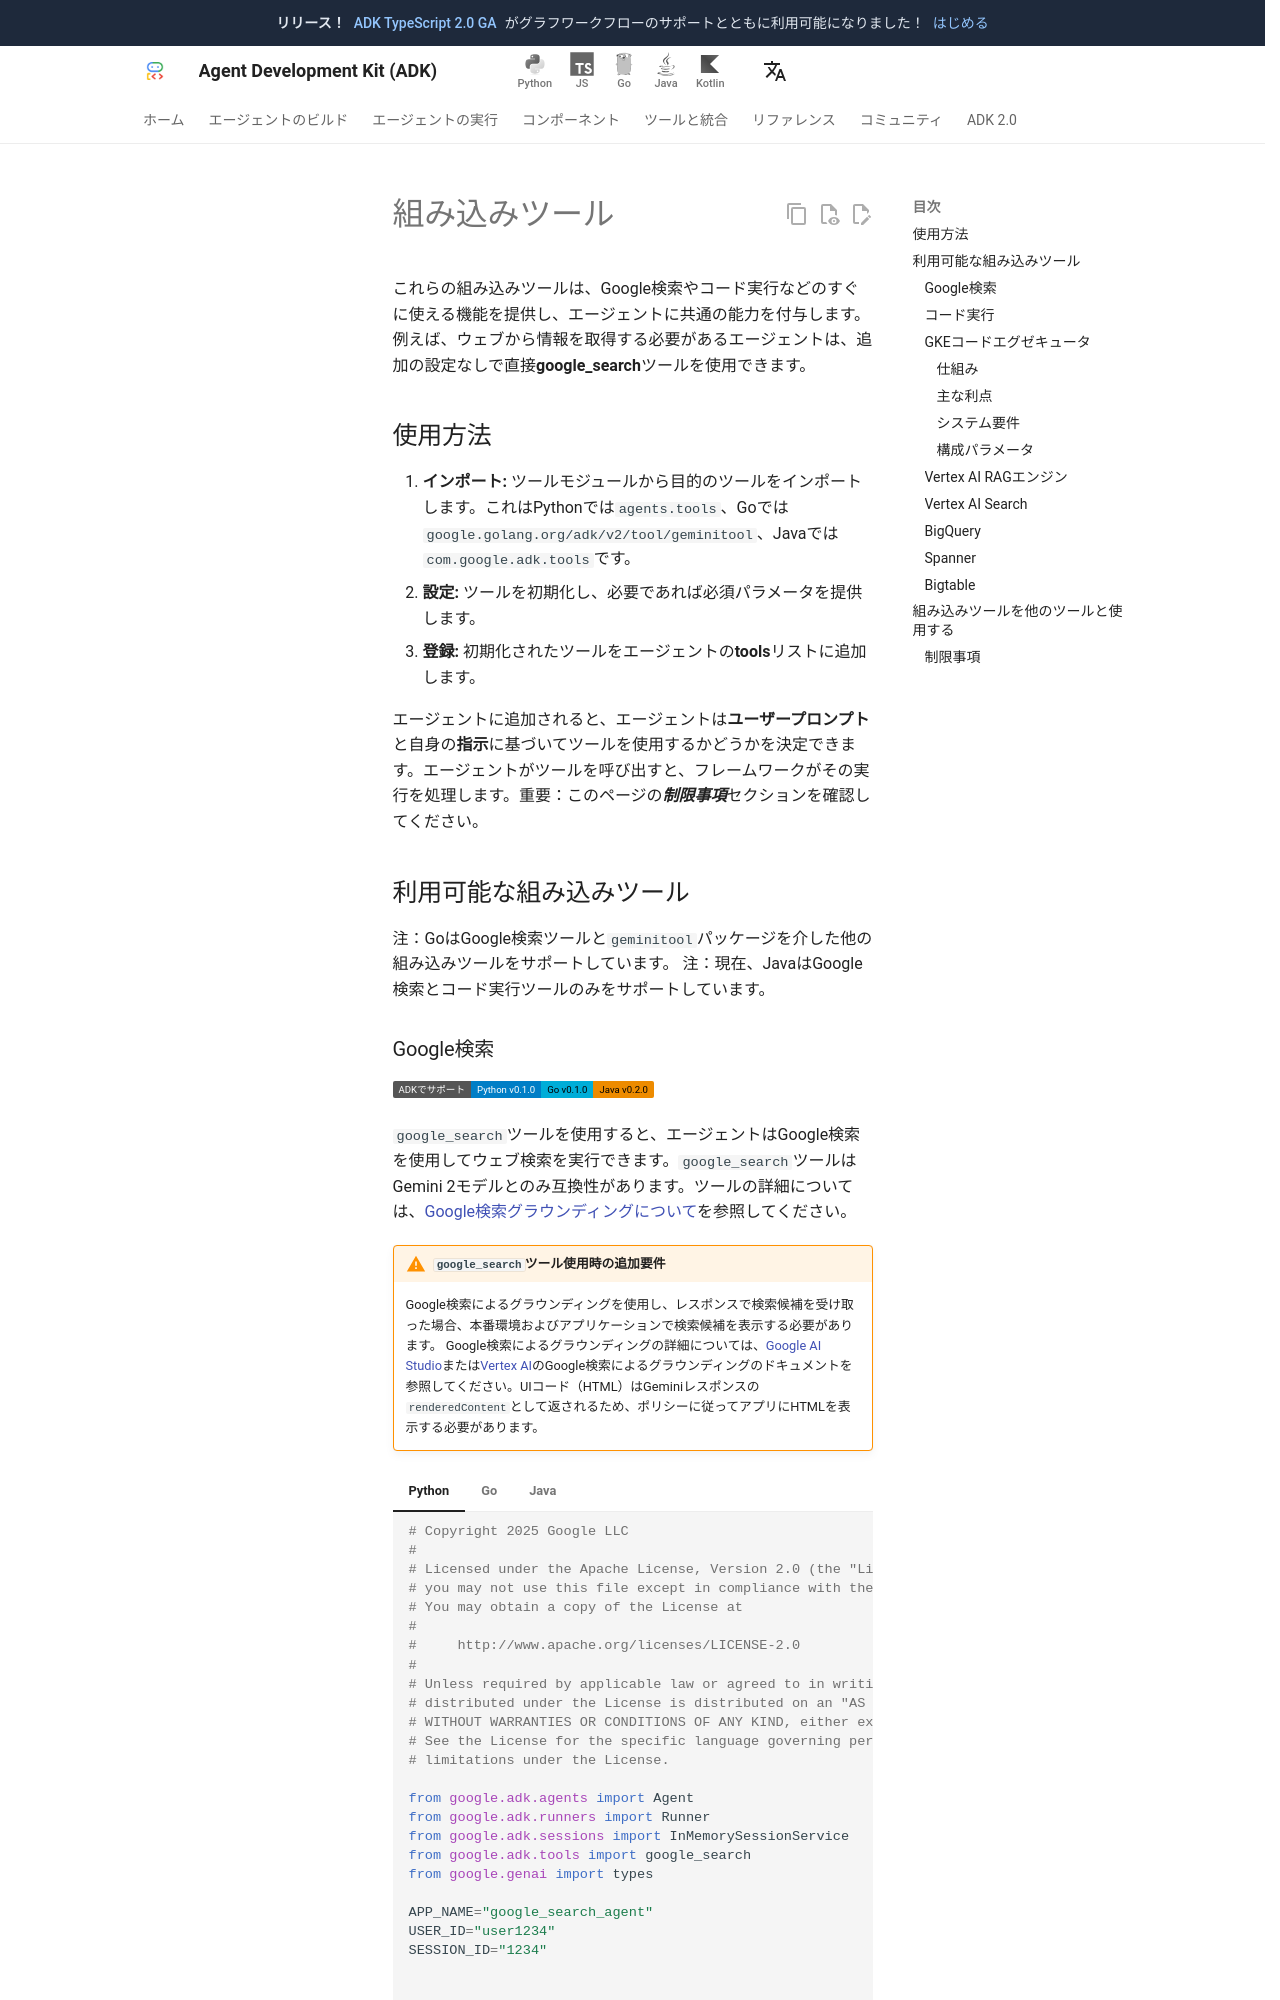

repository: adk-labs/adk-docs · page: ja/tools/built-in-tools/index.html · generator: mkdocs

# 組み込みツール

これらの組み込みツールは、Google検索やコード実行などのすぐに使える機能を提供し、エージェントに共通の能力を付与します。例えば、ウェブから情報を取得する必要があるエージェントは、追加の設定なしで直接**google\_search**ツールを使用できます。

## 使用方法

1.  **インポート:** ツールモジュールから目的のツールをインポートします。これはPythonでは`agents.tools`、Goでは`google.golang.org/adk/v2/tool/geminitool`、Javaでは`com.google.adk.tools`です。
2.  **設定:** ツールを初期化し、必要であれば必須パラメータを提供します。
3.  **登録:** 初期化されたツールをエージェントの**tools**リストに追加します。

エージェントに追加されると、エージェントは**ユーザープロンプト**と自身の**指示**に基づいてツールを使用するかどうかを決定できます。エージェントがツールを呼び出すと、フレームワークがその実行を処理します。重要：このページの***制限事項***セクションを確認してください。

## 利用可能な組み込みツール

注：GoはGoogle検索ツールと`geminitool`パッケージを介した他の組み込みツールをサポートしています。
注：現在、JavaはGoogle検索とコード実行ツールのみをサポートしています。
